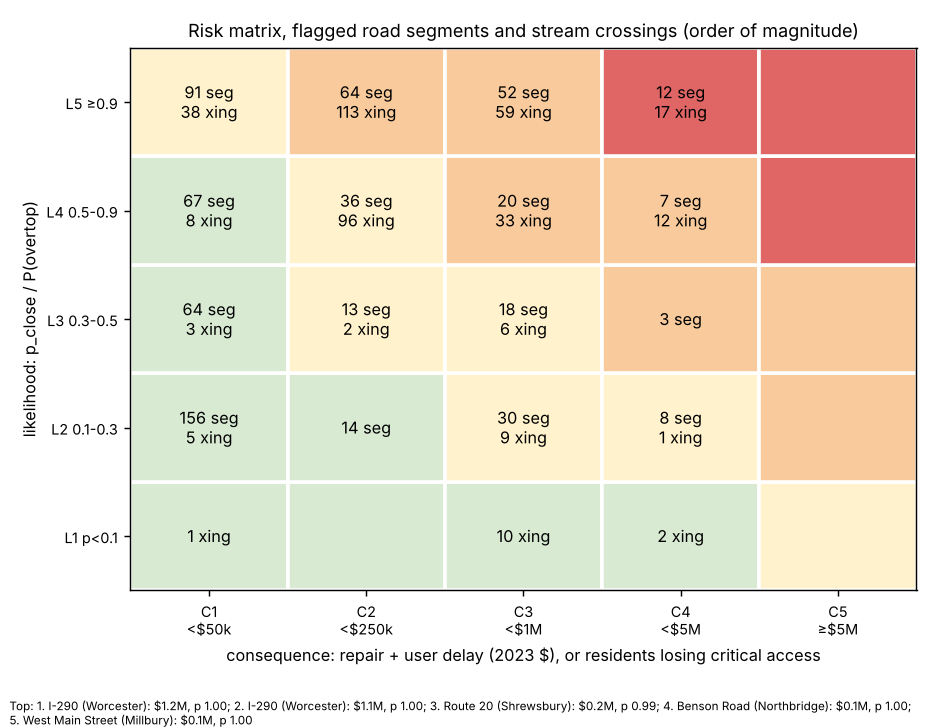

Data behind this chart, as committed beside it:
rank, risk, score, L, C, C_driver, type, id, road, town, likelihood, expected_cost_usd, consequence_mid_usd, consequence_low_usd, consequence_high_usd, repair_low_usd, repair_high_usd, delay_vehicle_hours, delay_usd, access_people_lost, access_km_lost, residents_on_segment, risk_with_km_bands, detail
1, Extreme, 20, 5, 4, cost, segment, 966, I-290, Worcester, 1.0, 1163500, 1163500, 1121900, 1235900, 56000, 170000, 35205, 1065900, 0, 0.0, 0, Extreme, highway, AADT 132906, 999 m, washout + i…
2, Extreme, 20, 5, 4, cost, segment, 968, I-290, Worcester, 1.0, 1117900, 1117900, 1110500, 1134400, 6000, 30000, 36479, 1104500, 0, 0.0, 0, Extreme, highway, AADT 142171, 999 m, inundated_s…
3, Extreme, 20, 5, 4, critical access, segment, 52571, Route 20, Shrewsbury, 0.991, 153900, 155200, 113600, 227800, 56000, 170200, 1903, 57600, 2069, 11.46, 0, Extreme, arterial, AADT 23413, 1005 m, washout + …
4, Extreme, 20, 5, 4, critical access, segment, 47845, Benson Road, Northbridge, 1.0, 120800, 120800, 76000, 199900, 58500, 182300, 580.7, 17600, 924, 7.13, 40, High, local / collector, AADT 5046, 1410 m, wa…
5, Extreme, 20, 5, 4, critical access, segment, 47528, West Main Street, Millbury, 0.998, 119100, 119300, 77600, 191900, 56100, 170400, 712.5, 21600, 690, 9.62, 0, High, local / collector, AADT 5255, 1012 m, wa…
6, Extreme, 20, 5, 4, critical access, segment, 30326, Harrington Way, Worcester, 1.0, 108500, 108500, 65300, 184400, 57300, 176400, 264.5, 8000, 646, 0.41, 0, High, local / collector, AADT 682, 1213 m, was…
7, Extreme, 20, 5, 4, critical access, segment, 46892, Stafford Street, Worcester, 1.0, 104300, 104300, 62900, 176500, 55900, 169500, 230.9, 7000, 734, 9.54, 15, High, local / collector, AADT 14567, 984 m, wa…
8, Extreme, 20, 5, 4, critical access, segment, 50707, Providence Road, Sutton, 1.0, 103200, 103200, 61700, 175400, 55900, 169600, 191.4, 5800, 3111, 35.89, 22, Extreme, local / collector, AADT 5156, 988 m, was…
9, Extreme, 20, 5, 4, critical access, crossing, u111944, Benson Rd, , 1.0, 100300, 100300, 19300, 521300, 19300, 521300, 0.0, 0.0, 924, 7.13, 40, High, overtopped (road), span unknown, bankful…
10, Extreme, 20, 5, 4, critical access, crossing, u114594, State Rte 122 Alt, Providence Rd, , 1.0, 100300, 100300, 19300, 521300, 19300, 521300, 0.0, 0.0, 3111, 35.89, 22, Extreme, overtopped (road), span unknown, bankful…
11, Extreme, 20, 5, 4, critical access, crossing, u116372, Harrington Way, , 1.0, 100300, 100300, 19300, 521300, 19300, 521300, 0.0, 0.0, 646, 0.41, 0, High, overtopped (road), span unknown, bankful…
12, Extreme, 20, 5, 4, critical access, crossing, u118565, W Main St, , 1.0, 100300, 100300, 19300, 521300, 19300, 521300, 0.0, 0.0, 690, 9.62, 0, High, overtopped (road), span unknown, bankful…
13, Extreme, 20, 5, 4, critical access, crossing, u120785, Hartford Pike, US Hwy 20, , 1.0, 100300, 100300, 19300, 521300, 19300, 521300, 0.0, 0.0, 2069, 11.46, 0, Extreme, overtopped (road), span unknown, bankful…
14, Extreme, 20, 5, 4, critical access, crossing, u125787, Stafford St, , 1.0, 100300, 100300, 19300, 521300, 19300, 521300, 0.0, 0.0, 734, 9.54, 15, High, overtopped (road), span unknown, bankful…
15, Extreme, 20, 5, 4, critical access, crossing, u112348, State Rte 122, Grafton St, , 0.993, 99600, 100300, 19300, 521300, 19300, 521300, 0.0, 0.0, 790, 3.17, 81, High, overtopped (road), span unknown, bankful…
16, Extreme, 20, 5, 4, critical access, crossing, u114595, State Rte 122 Alt, Providence Rd, , 0.986, 98900, 100300, 19300, 521300, 19300, 521300, 0.0, 0.0, 3111, 35.89, 22, Extreme, overtopped (road), span unknown, bankful…
17, Extreme, 20, 5, 4, critical access, crossing, u119666, State Rte 122, Providence Rd, , 0.978, 98100, 100300, 19300, 521300, 19300, 521300, 0.0, 0.0, 518, 6.82, 78, High, overtopped (road), span unknown, bankful…
18, Extreme, 20, 5, 4, critical access, crossing, u114064, Hill St, , 0.939, 94200, 100300, 19300, 521300, 19300, 521300, 0.0, 0.0, 637, 10.07, 0, Extreme, overtopped (road), span unknown, bankful…
19, Extreme, 20, 5, 4, critical access, segment, 52570, Route 20, Shrewsbury, 1.0, 71100, 71100, 63700, 87800, 6000, 30100, 1904, 57600, 2209, 13.09, 0, Extreme, arterial, AADT 24558, 1005 m, inundated_…
20, Extreme, 20, 5, 4, critical access, crossing, u54965, School St, , 1.0, 46000, 46000, 19300, 109400, 19300, 109400, 0.0, 0.0, 577, 1.57, 0, High, ok (rise), span 0.61 m, bankfull None m,…
21, Extreme, 20, 5, 4, critical access, crossing, naacc:xy4225491071730360, Lake Street, , 1.0, 46000, 46000, 19300, 109400, 19300, 109400, 0.0, 0.0, 1431, 10.34, 0, Extreme, surcharged (rise), span 0.305 m, bankful…
22, Extreme, 20, 5, 4, critical access, crossing, naacc:xy4212839671672903, Hill Street, , 0.996, 45800, 46000, 19300, 109400, 19300, 109400, 0.0, 0.0, 637, 10.07, 0, Extreme, ok (rise), span 0.366 m, bankfull None m…
23, Extreme, 20, 5, 4, critical access, crossing, u119635, State Rte 122, Providence Rd, , 0.994, 45700, 46000, 19300, 109400, 19300, 109400, 0.0, 0.0, 1851, 18.94, 0, Extreme, overtopped (road), span 1.067 m, bankful…
24, Extreme, 20, 5, 4, critical access, crossing, u117879, State Rte 122 Alt, Main St, , 0.993, 45600, 46000, 19300, 109400, 19300, 109400, 0.0, 0.0, 695, 3.42, 56, High, ok (rise), span 0.61 m, bankfull None m,…
25, Extreme, 20, 5, 4, critical access, crossing, naacc:xy4212834071673070, Hill Street, , 0.989, 45500, 46000, 19300, 109400, 19300, 109400, 0.0, 0.0, 637, 10.07, 0, Extreme, ok (rise), span 0.457 m, bankfull None m…
26, Extreme, 20, 5, 4, critical access, crossing, u60757, Spring St, , 0.984, 45200, 46000, 19300, 109400, 19300, 109400, 0.0, 0.0, 577, 4.52, 36, High, ok (rise), span 0.457 m, bankfull None m…
27, Extreme, 20, 5, 4, critical access, segment, 50705, Main Street, Grafton, 1.0, 22000, 22000, 11800, 45000, 8300, 41600, 113.3, 3400, 1192, 5.14, 44, High, local / collector, AADT 4931, 1387 m, in…
28, Extreme, 20, 5, 4, critical access, segment, 17931, Tacoma Street, Worcester, 0.998, 15500, 15600, 8700, 30800, 5500, 27600, 106.0, 3200, 622, 1.17, 239, High, local / collector, AADT 682, 921 m, inun…
29, Extreme, 20, 5, 4, critical access, segment, 29688, Hooper Street, Worcester, 1.0, 5200, 5200, 2800, 10700, 2000, 9900, 26.9, 800.0, 571, 0.31, 222, High, local / collector, AADT 682, 329 m, inun…
30, High, 16, 4, 4, critical access, segment, 50638, Route 122, Worcester, 0.836, 118900, 142300, 99900, 216300, 56600, 172900, 1432, 43400, 790, 3.17, 81, High, arterial, AADT 16422, 1096 m, washout + …
31, High, 16, 4, 4, critical access, segment, 45251, Main Street, Worcester, 0.663, 105400, 158900, 152200, 174000, 5500, 27300, 4847, 146800, 1050, 0.34, 0, Medium, local / collector, AADT 28892, 909 m, in…
32, High, 16, 4, 4, critical access, crossing, u112347, State Rte 140, Grafton St, , 0.877, 88000, 100300, 19300, 521300, 19300, 521300, 0.0, 0.0, 1747, 12.04, 0, High, overtopped (road), span unknown, bankful…
33, High, 16, 4, 4, critical access, crossing, u120966, Southbridge St, State Rte 12, , 0.873, 87600, 100300, 19300, 521300, 19300, 521300, 0.0, 0.0, 1262, 13.24, 10, High, overtopped (road), span unknown, bankful…
34, High, 16, 4, 4, critical access, crossing, u62208, Hartford Pike, US Hwy 20, , 0.816, 81900, 100300, 19300, 521300, 19300, 521300, 0.0, 0.0, 916, 4.48, 0, High, overtopped (road), span unknown, bankful…
35, High, 16, 4, 4, critical access, crossing, u111780, Grafton St, , 0.811, 81400, 100300, 19300, 521300, 19300, 521300, 0.0, 0.0, 977, 6.61, 0, High, overtopped (road), span unknown, bankful…
36, High, 16, 4, 4, critical access, segment, 50606, Route 122, Grafton, 0.698, 79900, 114500, 73000, 186800, 56000, 169800, 561.0, 17000, 518, 6.82, 78, High, arterial, AADT 8331, 995 m, washout + in…
37, High, 16, 4, 4, critical access, crossing, u60755, Spring St, , 0.752, 75400, 100300, 19300, 521300, 19300, 521300, 0.0, 0.0, 577, 4.5, 0, High, overtopped (road), span unknown, bankful…
38, High, 16, 4, 4, critical access, crossing, u119665, State Rte 122, Providence Rd, , 0.749, 75100, 100300, 19300, 521300, 19300, 521300, 0.0, 0.0, 518, 6.82, 78, High, overtopped (road), span unknown, bankful…
39, High, 16, 4, 4, critical access, segment, 47131, Lake Street, Shrewsbury, 0.622, 73900, 118900, 77700, 190500, 55700, 168600, 724.6, 21900, 1431, 10.34, 0, High, local / collector, AADT 4815, 953 m, was…
40, High, 16, 4, 4, critical access, crossing, naacc:xy4221493371723888, Brielle Road, , 0.736, 73800, 100300, 19300, 521300, 19300, 521300, 0.0, 0.0, 667, 0.32, 0, Medium, overtopped (road), span unknown, bankful…
41, High, 16, 4, 4, critical access, crossing, u112349, State Rte 122, Grafton St, , 0.663, 66500, 100300, 19300, 521300, 19300, 521300, 0.0, 0.0, 790, 3.17, 81, High, overtopped (road), span unknown, bankful…
42, High, 16, 4, 4, critical access, crossing, u111781, Grafton St, , 0.629, 63100, 100300, 19300, 521300, 19300, 521300, 0.0, 0.0, 977, 6.61, 0, High, overtopped (road), span unknown, bankful…
43, High, 16, 4, 4, critical access, segment, 47837, Hill Street, Northbridge, 0.52, 57000, 109500, 67900, 182000, 56000, 170200, 392.5, 11900, 747, 8.31, 0, High, local / collector, AADT 5992, 1005 m, wa…
44, High, 16, 4, 4, critical access, crossing, u111903, Wildwood Ave, , 0.889, 40900, 46000, 19300, 109400, 19300, 109400, 0.0, 0.0, 953, 2.31, 190, High, ok (rise), span 0.61 m, bankfull None m,…
45, High, 16, 4, 4, critical access, crossing, naacc:xy4212858071672670, Kingsnorth Street, , 0.627, 28800, 46000, 19300, 109400, 19300, 109400, 0.0, 0.0, 747, 8.31, 0, High, ok (rise), span 0.762 m, bankfull None m…
46, High, 16, 4, 4, critical access, crossing, naacc:xy4222012971722640, Brigham Hill Road, , 0.584, 26800, 46000, 19300, 109400, 19300, 109400, 0.0, 0.0, 733, 1.45, 0, Medium, ok (rise), span 0.366 m, bankfull None m…
47, High, 16, 4, 4, critical access, segment, 48030, Pleasant Street, Grafton, 0.736, 23100, 31400, 23900, 48100, 6000, 30200, 591.6, 17900, 1635, 8.16, 39, High, local / collector, AADT 4127, 1006 m, in…
48, High, 16, 4, 4, critical access, segment, 32921, Barry Road, Worcester, 0.571, 10000, 17600, 10200, 33900, 5900, 29600, 142.6, 4300, 1034, 3.59, 29, High, local / collector, AADT 682, 987 m, inun…
49, High, 15, 5, 3, cost, crossing, naacc:xy4223356871853963, Stafford Street, , 1.0, 844000, 844000, 553500, 1287100, 553500, 1287100, 0.0, 0.0, 26, 0.3, 85, High, overtopped (road), span 4.877 m, bankful…
50, High, 15, 5, 3, cost, segment, 1262, I-90, Auburn, 1.0, 483300, 483300, 442500, 554000, 55400, 166900, 12787, 387200, 0, 0.0, 0, High, highway, AADT 86456, 896 m, washout + in…
